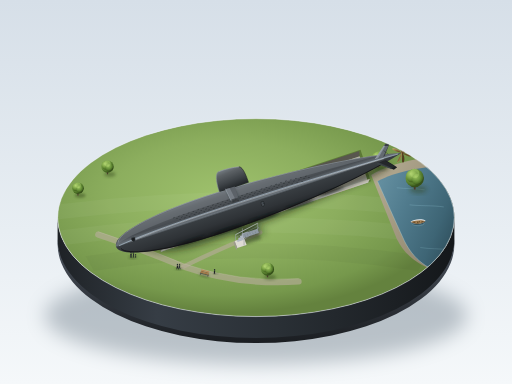
t = 0.00 s
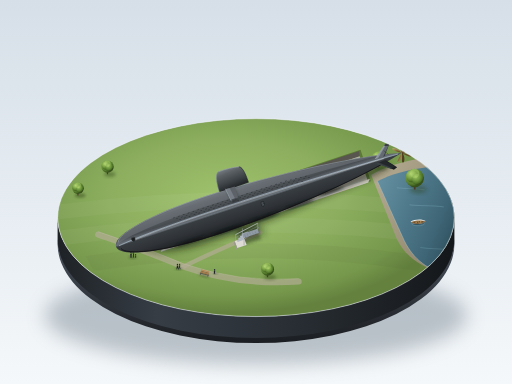
t = 0.75 s
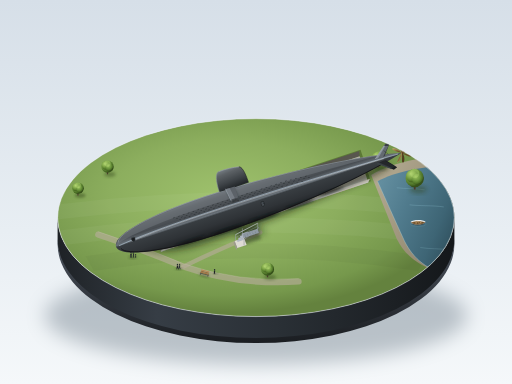
t = 1.88 s
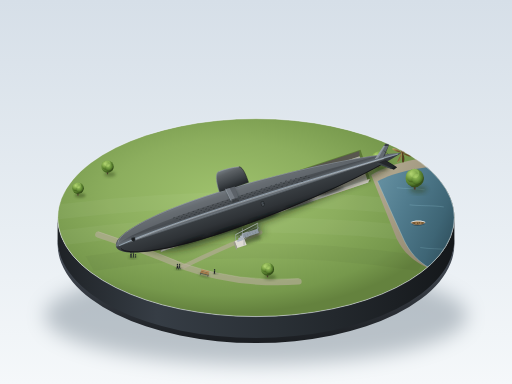
t = 3.00 s
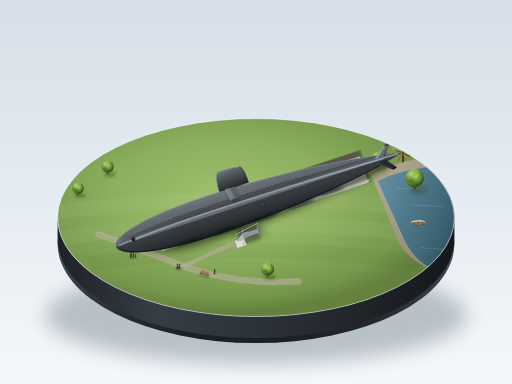
t = 3.75 s
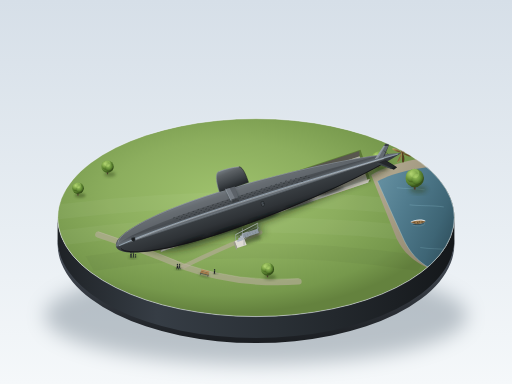
t = 5.00 s

The animated SVG that drew these frames (rendered in a browser with its animation timeline set to each time). Animation: 4 SMIL elements (animate=2,animateTransform=2); one cycle of 6.00 s, repeats indefinitely.

<svg xmlns="http://www.w3.org/2000/svg" viewBox="0 0 1200 900" width="100%" height="100%">
  <defs>
    <!-- Background studio gradient -->
    <linearGradient id="bgGrad" x1="0" y1="0" x2="0" y2="1">
      <stop offset="0%" stop-color="#d6dfe8"/>
      <stop offset="60%" stop-color="#e8eef3"/>
      <stop offset="100%" stop-color="#f5f8fa"/>
    </linearGradient>

    <!-- Pedestal shadow filter -->
    <filter id="pedestalShadow" x="-20%" y="-20%" width="140%" height="140%">
      <feGaussianBlur stdDeviation="22" result="blur"/>
      <feColorMatrix type="matrix" values="0 0 0 0 0.08  0 0 0 0 0.12  0 0 0 0 0.16  0 0 0 0.35 0"/>
    </filter>

    <!-- Submarine soft cast shadow filter -->
    <filter id="hullShadowFilter" x="-30%" y="-30%" width="160%" height="160%">
      <feGaussianBlur stdDeviation="9" result="blur"/>
    </filter>

    <!-- Miniature ambient occlusion filter -->
    <filter id="aoBlur" x="-20%" y="-20%" width="140%" height="140%">
      <feGaussianBlur stdDeviation="3.5"/>
    </filter>

    <!-- Pedestal side gradient -->
    <linearGradient id="pedestalSide" x1="0" y1="0" x2="1" y2="0">
      <stop offset="0%" stop-color="#1e2226"/>
      <stop offset="25%" stop-color="#363d45"/>
      <stop offset="55%" stop-color="#2a3036"/>
      <stop offset="85%" stop-color="#1c2024"/>
      <stop offset="100%" stop-color="#14171a"/>
    </linearGradient>

    <!-- Pedestal base bevel -->
    <linearGradient id="pedestalBevel" x1="0" y1="0" x2="0" y2="1">
      <stop offset="0%" stop-color="#4e5661"/>
      <stop offset="100%" stop-color="#1a1d21"/>
    </linearGradient>

    <!-- Lawn surface gradient -->
    <radialGradient id="lawnGrad" cx="42%" cy="40%" r="58%">
      <stop offset="0%" stop-color="#9fc26d"/>
      <stop offset="50%" stop-color="#8cae5e"/>
      <stop offset="85%" stop-color="#76984c"/>
      <stop offset="100%" stop-color="#64823e"/>
    </radialGradient>

    <!-- River water gradient -->
    <linearGradient id="riverGrad" x1="0" y1="0" x2="1" y2="0.6">
      <stop offset="0%" stop-color="#6893a4"/>
      <stop offset="40%" stop-color="#517c8e"/>
      <stop offset="80%" stop-color="#3e6575"/>
      <stop offset="100%" stop-color="#315260"/>
    </linearGradient>

    <!-- Riverbank sand/stone gradient -->
    <linearGradient id="bankGrad" x1="0" y1="0" x2="1" y2="0.8">
      <stop offset="0%" stop-color="#b8af96"/>
      <stop offset="100%" stop-color="#887e67"/>
    </linearGradient>

    <!-- Display trench depth gradient -->
    <linearGradient id="trenchFloor" x1="0" y1="0" x2="0.3" y2="1">
      <stop offset="0%" stop-color="#aba89e"/>
      <stop offset="50%" stop-color="#b8b5ab"/>
      <stop offset="100%" stop-color="#a4a197"/>
    </linearGradient>

    <!-- Concrete cradle gradient -->
    <linearGradient id="cradleLit" x1="0" y1="0" x2="0" y2="1">
      <stop offset="0%" stop-color="#dedbd2"/>
      <stop offset="35%" stop-color="#c4c1b8"/>
      <stop offset="100%" stop-color="#9a978e"/>
    </linearGradient>
    <linearGradient id="cradleShadow" x1="0" y1="0" x2="1" y2="0">
      <stop offset="0%" stop-color="#88857c"/>
      <stop offset="100%" stop-color="#6e6b63"/>
    </linearGradient>

    <!-- Submarine hull main gradient across cross-section -->
    <linearGradient id="hullBodyGrad" x1="0" y1="0" x2="0" y2="1">
      <stop offset="0%" stop-color="#737a81"/>
      <stop offset="12%" stop-color="#5c6165"/>
      <stop offset="36%" stop-color="#474c51"/>
      <stop offset="48%" stop-color="#6a7279"/>
      <stop offset="52%" stop-color="#383d41"/>
      <stop offset="75%" stop-color="#2f3337"/>
      <stop offset="92%" stop-color="#222528"/>
      <stop offset="100%" stop-color="#16181a"/>
    </linearGradient>

    <!-- Sail lighting gradient -->
    <linearGradient id="sailGrad" x1="0" y1="0" x2="0.1" y2="1">
      <stop offset="0%" stop-color="#767e85"/>
      <stop offset="25%" stop-color="#5c6165"/>
      <stop offset="70%" stop-color="#3d4246"/>
      <stop offset="100%" stop-color="#25292c"/>
    </linearGradient>

    <!-- Bronze propeller gradient -->
    <linearGradient id="bronzeGrad" x1="0" y1="0" x2="1" y2="1">
      <stop offset="0%" stop-color="#bda06a"/>
      <stop offset="45%" stop-color="#8a6b3c"/>
      <stop offset="85%" stop-color="#5e4624"/>
      <stop offset="100%" stop-color="#3b2b14"/>
    </linearGradient>

    <!-- Tree foliage radial gradient -->
    <radialGradient id="treeCanopy1" cx="35%" cy="30%" r="65%">
      <stop offset="0%" stop-color="#a4ca64"/>
      <stop offset="55%" stop-color="#6e983e"/>
      <stop offset="90%" stop-color="#4a6e25"/>
      <stop offset="100%" stop-color="#37521b"/>
    </radialGradient>
    <radialGradient id="treeCanopy2" cx="35%" cy="30%" r="65%">
      <stop offset="0%" stop-color="#b3d472"/>
      <stop offset="50%" stop-color="#7ea647"/>
      <stop offset="85%" stop-color="#547a2a"/>
      <stop offset="100%" stop-color="#3f5e1e"/>
    </radialGradient>

    <!-- Pedestal surface clipping mask (ellipse) -->
    <clipPath id="pedestalClip">
      <ellipse cx="600" cy="510" rx="465" ry="232"/>
    </clipPath>

    <!-- Reusable Limber Hole Unit -->
    <g id="limberSlot">
      <rect x="-2" y="-0.6" width="4" height="1.2" rx="0.6" fill="#1b1e21"/>
      <line x1="-1.6" y1="-0.6" x2="1.6" y2="-0.6" stroke="#717a82" stroke-width="0.3"/>
    </g>

    <!-- Reusable tree definition -->
    <g id="miniTree">
      <!-- Shadow -->
      <ellipse cx="6" cy="14" rx="15" ry="7" fill="#2d4018" opacity="0.4" filter="url(#aoBlur)"/>
      <!-- Trunk -->
      <path d="M -2,0 L -1.5,14 L 1.5,14 L 2,0 Z" fill="#4a3b2b"/>
      <!-- Foliage mass -->
      <circle cx="0" cy="-6" r="16" fill="url(#treeCanopy1)"/>
      <circle cx="-4" cy="-9" r="11" fill="url(#treeCanopy2)" opacity="0.85"/>
      <circle cx="5" cy="-4" r="10" fill="url(#treeCanopy1)" opacity="0.9"/>
      <circle cx="0" cy="-14" r="8" fill="#b9dc78" opacity="0.35"/>
    </g>
  </defs>

  <!-- Clean quiet display room background -->
  <rect width="1200" height="900" fill="url(#bgGrad)"/>

  <!-- Pedestal underside floor shadow -->
  <ellipse cx="600" cy="740" rx="495" ry="115" fill="#000000" filter="url(#pedestalShadow)"/>

  <!-- ==================== PEDESTAL BASE ==================== -->
  <!-- Pedestal cylinder side wall -->
  <path d="M 135,510 A 465,232 0 0,0 1065,510 L 1065,565 A 465,232 0 0,1 135,565 Z" fill="url(#pedestalSide)"/>
  <!-- Pedestal bottom molding bevel -->
  <path d="M 135,560 A 465,232 0 0,0 1065,560 L 1065,572 A 465,232 0 0,1 135,572 Z" fill="url(#pedestalBevel)"/>

  <!-- Pedestal top surface with clipping -->
  <g clip-path="url(#pedestalClip)">
    <!-- Base lawn -->
    <ellipse cx="600" cy="510" rx="465" ry="232" fill="url(#lawnGrad)"/>

    <!-- Subtle mowing/lawn texture bands -->
    <path d="M 130,480 Q 600,420 1070,480 L 1070,515 Q 600,455 130,515 Z" fill="#ffffff" opacity="0.04"/>
    <path d="M 140,540 Q 600,480 1060,540 L 1055,575 Q 600,515 145,575 Z" fill="#ffffff" opacity="0.04"/>
    <path d="M 200,600 Q 600,540 1000,600 L 980,635 Q 600,575 220,635 Z" fill="#000000" opacity="0.03"/>

    <!-- Corner river inlet and shoreline at right edge -->
    <path d="M 870,410 C 890,460 910,510 930,560 C 950,600 985,630 1070,650 L 1070,370 C 1010,360 920,380 870,410 Z" fill="url(#bankGrad)"/>
    <path d="M 885,425 C 905,470 925,515 948,565 C 968,605 1000,635 1070,652 L 1070,390 C 1025,385 930,398 885,425 Z" fill="url(#riverGrad)"/>

    <!-- Water shore foam / shallow edge -->
    <path d="M 885,425 C 905,470 925,515 948,565 C 968,605 1000,635 1070,652" fill="none" stroke="#a4cad8" stroke-width="1.5" opacity="0.6"/>

    <!-- River water ripples -->
    <path d="M 930,440 C 950,443 975,441 995,445" fill="none" stroke="#92c2d4" stroke-width="1.2" opacity="0.5"/>
    <path d="M 960,480 C 980,483 1015,481 1040,485" fill="none" stroke="#92c2d4" stroke-width="1.2" opacity="0.5"/>
    <path d="M 985,580 C 1005,584 1030,582 1055,586" fill="none" stroke="#92c2d4" stroke-width="1.2" opacity="0.4"/>

    <!-- Animated Skiff / Rowboat on the river -->
    <g id="riverBoatGroup" transform="translate(980, 520)">
      <!-- Animated gentle drift and roll -->
      <animateTransform attributeName="transform" type="translate"
        values="980,520; 980,522.5; 980,520"
        dur="6s" repeatCount="indefinite" calcMode="spline" keySplines="0.45 0 0.55 1; 0.45 0 0.55 1"/>
      
      <!-- Water wake rings -->
      <ellipse cx="0" cy="4" rx="14" ry="5" fill="none" stroke="#a2cee0" stroke-width="0.8" opacity="0.5">
        <animate attributeName="rx" values="14; 20; 14" dur="6s" repeatCount="indefinite" calcMode="spline" keySplines="0.45 0 0.55 1; 0.45 0 0.55 1"/>
        <animate attributeName="opacity" values="0.6; 0.1; 0.6" dur="6s" repeatCount="indefinite" calcMode="spline" keySplines="0.45 0 0.55 1; 0.45 0 0.55 1"/>
      </ellipse>

      <!-- Boat rocking on its center axis -->
      <g>
        <animateTransform attributeName="transform" type="rotate"
          values="-2 0 0; 2.5 0 0; -2 0 0"
          dur="5s" repeatCount="indefinite" calcMode="spline" keySplines="0.45 0 0.55 1; 0.45 0 0.55 1"/>

        <!-- Boat hull shadow in water -->
        <path d="M -16,4 Q 0,10 17,2 Q 0,5 -16,4 Z" fill="#1b3642" opacity="0.6"/>
        <!-- Outer wooden hull -->
        <path d="M -18,-1 C -10,7 10,6 18,-2 C 10,-8 -10,-7 -18,-1 Z" fill="#e8edf2"/>
        <path d="M -17,0 C -9,7 9,6 17,-1 C 9,-5 -9,-4 -17,0 Z" fill="#9e7a4b"/>
        <!-- Inner floorboards & benches -->
        <path d="M -14,0 C -7,5 7,4 14,-1 C 7,-3 -7,-2 -14,0 Z" fill="#6e502c"/>
        <!-- Wooden seats (thwarts) -->
        <rect x="-6" y="-1.5" width="2.5" height="4.5" rx="0.5" fill="#c29d6c"/>
        <rect x="5" y="-2" width="2.5" height="4" rx="0.5" fill="#c29d6c"/>
        <!-- Light gunwale rim -->
        <path d="M -18,-1 C -10,7 10,6 18,-2" fill="none" stroke="#2c3e50" stroke-width="0.8"/>
        <!-- Oars resting across gunwale -->
        <line x1="-4" y1="-5" x2="3" y2="4" stroke="#d5af7a" stroke-width="0.7"/>
        <line x1="-2" y1="-5" x2="5" y2="4" stroke="#d5af7a" stroke-width="0.7"/>
      </g>
    </g>

    <!-- Park pedestrian paths (fine sandy compacted gravel) -->
    <path d="M 230,550 Q 320,580 430,625 Q 560,670 700,660" fill="none" stroke="#b5ad98" stroke-width="14" stroke-linecap="round" opacity="0.65"/>
    <path d="M 430,625 Q 520,580 610,545" fill="none" stroke="#b5ad98" stroke-width="10" stroke-linecap="round" opacity="0.65"/>
    <!-- Path edge highlight -->
    <path d="M 230,543 Q 320,573 430,618 Q 560,663 700,653" fill="none" stroke="#cdc6b3" stroke-width="1" opacity="0.6"/>

    <!-- ==================== DISPLAY TRENCH (展示坑) ==================== -->
    <!-- The trench is sunken, oriented along the submarine's hull axis (-18.2 deg) -->
    <!-- Trench outer bevel & shadow in grass -->
    <polygon points="352,514 845,351 869,425 376,588" fill="#4d6928" opacity="0.7"/>
    <!-- Trench retaining walls (concrete) -->
    <!-- Far wall in shadow -->
    <polygon points="355,516 842,354 843,366 357,528" fill="#58564e"/>
    <polygon points="355,516 357,528 376,584 374,572" fill="#757268"/>
    <!-- Trench floor -->
    <polygon points="357,528 843,366 863,428 377,590" fill="url(#trenchFloor)"/>
    <!-- Near wall facing light -->
    <polygon points="377,590 863,428 867,419 381,581" fill="#dedbd4"/>
    <!-- Trench floor expansion joints & drainage slots -->
    <line x1="454" y1="496" x2="472" y2="552" stroke="#8c897f" stroke-width="1" opacity="0.6"/>
    <line x1="551" y1="464" x2="569" y2="520" stroke="#8c897f" stroke-width="1" opacity="0.6"/>
    <line x1="648" y1="432" x2="666" y2="488" stroke="#8c897f" stroke-width="1" opacity="0.6"/>
    <line x1="745" y1="400" x2="763" y2="456" stroke="#8c897f" stroke-width="1" opacity="0.6"/>

    <!-- ==================== CONCRETE CRADLES (混凝土托架) ==================== -->
    <!-- Cradle 1 (Forward, under bow taper) -->
    <g transform="translate(425, 524) rotate(-18.2)">
      <!-- Ground contact AO -->
      <rect x="-9" y="-28" width="18" height="56" fill="#2d302a" opacity="0.5" filter="url(#aoBlur)"/>
      <!-- Concrete pier body -->
      <polygon points="-7,-25 7,-25 6,25 -6,25" fill="url(#cradleLit)"/>
      <polygon points="6,-25 8,-24 7,26 6,25" fill="url(#cradleShadow)"/>
      <!-- Concave curved cradle saddle for circular hull (height <= 0.25 D = 23px) -->
      <path d="M -7,-25 L -7,-12 C -4,-18 4,-18 7,-12 L 7,-25 Z" fill="#7d7b74"/>
      <path d="M -6,-12 C -3,-17 3,-17 6,-12" fill="none" stroke="#2a2c2e" stroke-width="2.5"/>
    </g>

    <!-- Cradle 2 (Forward-Mid, under widest hull section) -->
    <g transform="translate(515, 494) rotate(-18.2)">
      <rect x="-10" y="-32" width="20" height="64" fill="#2d302a" opacity="0.55" filter="url(#aoBlur)"/>
      <polygon points="-8,-30 8,-30 7,30 -7,30" fill="url(#cradleLit)"/>
      <polygon points="7,-30 10,-28 8,32 7,30" fill="url(#cradleShadow)"/>
      <path d="M -8,-30 L -8,-15 C -4,-23 4,-23 8,-15 L 8,-30 Z" fill="#7d7b74"/>
      <path d="M -8,-15 C -4,-23 4,-23 8,-15" fill="none" stroke="#252729" stroke-width="3"/>
    </g>

    <!-- Cradle 3 (Midships, under sail area) -->
    <g transform="translate(605, 464) rotate(-18.2)">
      <rect x="-10" y="-31" width="20" height="62" fill="#2d302a" opacity="0.55" filter="url(#aoBlur)"/>
      <polygon points="-8,-29 8,-29 7,29 -7,29" fill="url(#cradleLit)"/>
      <polygon points="7,-29 10,-27 8,31 7,29" fill="url(#cradleShadow)"/>
      <path d="M -8,-29 L -8,-14 C -4,-22 4,-22 8,-14 L 8,-29 Z" fill="#7d7b74"/>
      <path d="M -8,-14 C -4,-22 4,-22 8,-14" fill="none" stroke="#252729" stroke-width="3"/>
    </g>

    <!-- Cradle 4 (Mid-Aft hull) -->
    <g transform="translate(695, 434) rotate(-18.2)">
      <rect x="-9" y="-27" width="18" height="54" fill="#2d302a" opacity="0.5" filter="url(#aoBlur)"/>
      <polygon points="-7,-25 7,-25 6,25 -6,25" fill="url(#cradleLit)"/>
      <polygon points="7,-25 9,-24 7,26 6,25" fill="url(#cradleShadow)"/>
      <path d="M -7,-25 L -7,-12 C -3,-18 3,-18 7,-12 L 7,-25 Z" fill="#7d7b74"/>
      <path d="M -7,-12 C -3,-18 3,-18 7,-12" fill="none" stroke="#2a2c2e" stroke-width="2.5"/>
    </g>

    <!-- Cradle 5 (Aft taper before tail fins) -->
    <g transform="translate(775, 408) rotate(-18.2)">
      <rect x="-8" y="-22" width="16" height="44" fill="#2d302a" opacity="0.45" filter="url(#aoBlur)"/>
      <polygon points="-6,-20 6,-20 5,20 -5,20" fill="url(#cradleLit)"/>
      <polygon points="5,-20 7,-19 6,21 5,20" fill="url(#cradleShadow)"/>
      <path d="M -6,-20 L -6,-10 C -2,-14 2,-14 6,-10 L 6,-20 Z" fill="#7d7b74"/>
      <path d="M -6,-10 C -2,-14 2,-14 6,-10" fill="none" stroke="#2a2c2e" stroke-width="2"/>
    </g>

    <!-- Submarine Soft Cast Shadow on Ground & Trench -->
    <!-- Light source from upper-left 45 deg, casts elongated silhouette to lower-right -->
    <g filter="url(#hullShadowFilter)" opacity="0.6">
      <path d="M 330,555 C 320,575 350,605 450,580 C 580,545 740,470 860,420 C 890,405 910,395 915,385 C 910,378 880,388 830,408 C 700,455 520,530 400,565 C 350,580 335,565 330,555 Z" fill="#141f10"/>
      <!-- Sail shadow projection -->
      <polygon points="530,535 590,520 625,545 565,562" fill="#141f10" opacity="0.8"/>
    </g>

    <!-- Metal Access Bridge and Stairs to Submarine Hull -->
    <!-- Metal stairs from lawn into trench border -->
    <g id="accessStairsAndBridge">
      <!-- Shadow of bridge on lawn and trench wall -->
      <polygon points="555,540 600,525 612,560 567,575" fill="#2a3320" opacity="0.45" filter="url(#aoBlur)"/>

      <!-- Concrete foundation landing on lawn -->
      <polygon points="550,565 572,558 578,574 556,581" fill="#dedbd4"/>
      <polygon points="550,565 556,581 554,586 548,570" fill="#9c9990"/>

      <!-- Stair treads (light gray industrial steel) -->
      <polygon points="555,563 570,558 572,562 557,567" fill="#b0b8c2"/>
      <polygon points="558,558 573,553 575,557 560,562" fill="#b0b8c2"/>
      <polygon points="562,553 577,548 579,552 564,557" fill="#b0b8c2"/>
      <polygon points="566,548 581,543 583,547 568,552" fill="#b0b8c2"/>

      <!-- Gangway bridge spanning over trench to submarine side door -->
      <polygon points="568,548 604,536 607,546 571,558" fill="#8f99a3"/>
      <!-- Grating anti-slip pattern lines -->
      <line x1="573" y1="549" x2="576" y2="556" stroke="#68737d" stroke-width="0.8"/>
      <line x1="579" y1="547" x2="582" y2="554" stroke="#68737d" stroke-width="0.8"/>
      <line x1="585" y1="545" x2="588" y2="552" stroke="#68737d" stroke-width="0.8"/>
      <line x1="591" y1="543" x2="594" y2="550" stroke="#68737d" stroke-width="0.8"/>
      <line x1="597" y1="541" x2="600" y2="548" stroke="#68737d" stroke-width="0.8"/>

      <!-- Safety Handrails (light gray metal) -->
      <!-- Outer rail -->
      <line x1="552" y1="563" x2="552" y2="550" stroke="#9aa3ad" stroke-width="1.2"/>
      <line x1="568" y1="548" x2="568" y2="535" stroke="#9aa3ad" stroke-width="1.2"/>
      <line x1="604" y1="536" x2="604" y2="523" stroke="#9aa3ad" stroke-width="1.2"/>
      <line x1="552" y1="550" x2="604" y2="523" stroke="#cfd6de" stroke-width="1.5"/>
      <line x1="552" y1="557" x2="604" y2="530" stroke="#9aa3ad" stroke-width="0.8"/>
      <!-- Inner rail -->
      <line x1="572" y1="575" x2="572" y2="562" stroke="#717a85" stroke-width="1"/>
      <line x1="607" y1="546" x2="607" y2="533" stroke="#717a85" stroke-width="1"/>
      <line x1="572" y1="562" x2="607" y2="533" stroke="#9aa3ad" stroke-width="1.2"/>
    </g>

    <!-- Park Bench near the lawn path -->
    <g id="parkBench" transform="translate(470, 638) rotate(14)">
      <!-- Bench drop shadow -->
      <rect x="-1" y="2" width="22" height="7" rx="2" fill="#2d3d1a" opacity="0.4" filter="url(#aoBlur)"/>
      <!-- Cast iron legs -->
      <path d="M 1,0 L 1,6 M 19,0 L 19,6 M 1,2 L 19,2" stroke="#2b2d30" stroke-width="1.2"/>
      <!-- Wooden seat slats -->
      <rect x="0" y="-1" width="20" height="2.2" rx="0.5" fill="#a47242"/>
      <rect x="0" y="-3.6" width="20" height="2" rx="0.5" fill="#936335"/>
      <!-- Bench backrest -->
      <rect x="0" y="-6.5" width="20" height="2" rx="0.5" fill="#b68350"/>
      <!-- Highlights on wood slats -->
      <line x1="1" y1="-6.5" x2="19" y2="-6.5" stroke="#d49e66" stroke-width="0.5"/>
    </g>

    <!-- Stylized Human Figures (Miniature Silhouettes) -->
    <!-- Group 1: Standing under the massive bow, looking up in awe -->
    <g id="figureGroupBow" transform="translate(305, 592)">
      <!-- Shadows trailing southeast -->
      <ellipse cx="6" cy="11" rx="9" ry="3" fill="#233314" opacity="0.45" filter="url(#aoBlur)"/>
      <!-- Person 1 (Adult pointing up toward bow) -->
      <circle cx="2" cy="0" r="1.8" fill="#202326"/>
      <path d="M 0,2.5 L 4,2.5 L 3.5,8 L 4.5,12 L 3,12 L 2,8 L 1,12 L -0.5,12 L 0.5,7.5 Z" fill="#24282c"/>
      <!-- Raised arm pointing up -->
      <line x1="3" y1="3.5" x2="7" y2="-1" stroke="#24282c" stroke-width="1.1" stroke-linecap="round"/>
      <line x1="2" y1="-0.2" x2="3.5" y2="0.8" stroke="#8b959e" stroke-width="0.5"/> <!-- Rim highlight -->

      <!-- Person 2 (Adult looking up, hands clasped) -->
      <circle cx="8" cy="1" r="1.7" fill="#1f2225"/>
      <path d="M 6.5,3.2 L 9.5,3.2 L 9,8 L 9.5,12 L 8.3,12 L 8,8 L 7.4,12 L 6.2,12 L 7,7 Z" fill="#282d32"/>
      <circle cx="8" cy="0.6" r="0.8" fill="#808a94" opacity="0.5"/>

      <!-- Person 3 (Child standing next to adult) -->
      <circle cx="13" cy="4.5" r="1.3" fill="#1e2124"/>
      <path d="M 12,6.2 L 14,6.2 L 14,12 L 12,12 Z" fill="#25292e"/>
    </g>

    <!-- Group 2: Two visitors strolling along the curved lawn walkway -->
    <g id="figureGroupPath" transform="translate(415, 620)">
      <ellipse cx="4" cy="10" rx="8" ry="3" fill="#233314" opacity="0.4" filter="url(#aoBlur)"/>
      <!-- Person walking -->
      <circle cx="1" cy="0" r="1.7" fill="#25292e"/>
      <path d="M -0.5,2.2 L 2.5,2.2 L 3,7 L 4.5,11.5 L 3.2,11.8 L 1.5,7.5 L -0.2,11.5 L -1.4,11 Z" fill="#222529"/>
      <!-- Companion walking -->
      <circle cx="6" cy="-0.5" r="1.6" fill="#1f2225"/>
      <path d="M 4.5,1.8 L 7.5,1.8 L 7,6.5 L 8.5,11 L 7.3,11.3 L 6,7 L 4.8,11 L 3.6,10.7 Z" fill="#2c3136"/>
    </g>

    <!-- Group 3: Solitary person resting near the park bench -->
    <g id="figureNearBench" transform="translate(502, 632)">
      <ellipse cx="4" cy="9" rx="5" ry="2.5" fill="#233314" opacity="0.35" filter="url(#aoBlur)"/>
      <circle cx="1" cy="0" r="1.7" fill="#24282c"/>
      <path d="M -0.5,2.2 L 2.5,2.2 L 2,7 L 2.5,11 L 1.2,11 L 0.8,7 L 0.2,11 L -1,11 Z" fill="#1f2326"/>
    </g>

    <!-- Miniature Round Canopy Trees around the pedestal edge -->
    <!-- Distinct sizes, scattered naturally as specified -->
    <!-- Tree 1 (Small tree near bow/walkway) -->
    <use href="#miniTree" x="215" y="525" transform="scale(0.85)"/>
    <!-- Tree 2 (Medium tree on southwest lawn edge) -->
    <use href="#miniTree" x="350" y="650" transform="scale(1.15)"/>
    <!-- Tree 3 (Small tree at southern rim) -->
    <use href="#miniTree" x="660" y="670" transform="scale(0.95)"/>
    <!-- Tree 4 (Large majestic round tree at north/rear rim) -->
    <use href="#miniTree" x="720" y="315" transform="scale(1.35)"/>
    <!-- Tree 5 (Medium tree near the river bank) -->
    <use href="#miniTree" x="845" y="360" transform="scale(1.05)"/>
    <!-- Tree 6 (Distant small tree behind bow) -->
    <use href="#miniTree" x="280" y="440" transform="scale(0.9)"/>


    <!-- ============================================================== -->
    <!-- ============= MAIN SUBJECT: USS ALBACORE (AGSS-569) ========== -->
    <!-- ============================================================== -->
    <!-- Length L = 705px, Max Diameter D = 94px. Ratio L/D = 7.5.     -->
    <!-- Max thickness located at 1/3 L from blunt bow.                -->
    <!-- Group centered, rotated along natural oblique angle (-18.2°)  -->
    <g transform="translate(595, 472) rotate(-18.2)">

      <!-- ========== 1. STARBOARD (FAR) SAIL PLANE ========== -->
      <!-- Extends horizontally into background, slightly foreshortened -->
      <polygon points="-46,-46 -42,-88 -26,-86 -24,-46" fill="#32363a"/>
      <polygon points="-42,-88 -26,-86 -25,-84 -41,-86" fill="#585e64"/> <!-- Wingtip -->

      <!-- ========== 2. HULL TEARDROP REVOLUTION BODY ========== -->
      <!-- Smooth teardrop body of revolution, blunt hemispherical bow,   -->
      <!-- max diameter D=94 at 1/3 L (u=-105), tapering to sharp tail.   -->
      <path d="
        M -340,0
        C -340,-26 -250,-47 -105,-47
        C 50,-47 215,-30 310,-12
        C 338,-7 358,-2 365,0
        C 358,2 338,7 310,12
        C 215,30 50,47 -105,47
        C -250,47 -340,26 -340,0
        Z"
        fill="url(#hullBodyGrad)"/>

      <!-- Ambient occlusion underneath belly contact points -->
      <ellipse cx="-170" cy="42" rx="35" ry="4.5" fill="#111314" opacity="0.6" filter="url(#aoBlur)"/>
      <ellipse cx="-80" cy="44" rx="40" ry="4.5" fill="#111314" opacity="0.7" filter="url(#aoBlur)"/>
      <ellipse cx="10" cy="43" rx="38" ry="4.5" fill="#111314" opacity="0.7" filter="url(#aoBlur)"/>
      <ellipse cx="100" cy="40" rx="35" ry="4.5" fill="#111314" opacity="0.65" filter="url(#aoBlur)"/>
      <ellipse cx="180" cy="34" rx="30" ry="4" fill="#111314" opacity="0.6" filter="url(#aoBlur)"/>

      <!-- Upper Sunlit Zone Soft Brightening (Mid-gray #5c6165 highlight) -->
      <path d="
        M -336,-3
        C -336,-24 -248,-44 -105,-44
        C 48,-44 210,-28 305,-11
        C 210,-16 48,-24 -105,-24
        C -240,-24 -325,-12 -336,-3
        Z"
        fill="#757c83" opacity="0.45"/>

      <!-- Top Ridge Bright Narrow Highlight Rim -->
      <path d="
        M -332,-8
        C -330,-25 -245,-46.5 -105,-46.5
        C 48,-46.5 212,-29.5 310,-11.5"
        fill="none" stroke="#9aa3ac" stroke-width="1.4" opacity="0.85"/>

      <!-- Longitudinal Cold Specular Highlight Line along widest flank -->
      <path d="
        M -332,0
        C -250,-10 -105,-10 60,-8
        C 180,-6 280,-3 355,0"
        fill="none" stroke="#b2c4d4" stroke-width="1.8" stroke-linecap="round" opacity="0.75"/>
      <path d="
        M -300,-1
        C -220,-8 -105,-8 40,-6
        C 150,-5 250,-2 320,0"
        fill="none" stroke="#ffffff" stroke-width="0.8" stroke-linecap="round" opacity="0.8"/>

      <!-- Bottom Keel Deep Near-Black Shadow Edge -->
      <path d="
        M -330,8
        C -325,25 -245,46.5 -105,46.5
        C 48,46.5 212,29.5 310,11.5"
        fill="none" stroke="#121315" stroke-width="2" opacity="0.95"/>

      <!-- Circular Sonar Window on Bow Flank (声呐窗) -->
      <!-- Port side circular passive sonar window flush with curved hull -->
      <ellipse cx="-296" cy="-4" rx="4.8" ry="5.6" fill="#1c1f21"/>
      <ellipse cx="-296" cy="-4" rx="4" ry="4.8" fill="#2d3337"/>
      <ellipse cx="-296" cy="-4" rx="3.2" ry="3.8" fill="#1a1c1e"/>
      <!-- Window acoustic lens highlight rim -->
      <path d="M -299,-7 C -297,-9 -294,-9 -293,-7" fill="none" stroke="#68737d" stroke-width="0.8"/>

      <!-- Rows of Limber Holes (排水孔) on Sunlit Upper Hull Flank -->
      <!-- Formed by neat, regular multiple rows; visible on lit side only -->
      <!-- Row 1 (upper) -->
      <g opacity="0.85">
        <use href="#limberSlot" x="-190" y="-22"/><use href="#limberSlot" x="-178" y="-22"/>
        <use href="#limberSlot" x="-166" y="-22"/><use href="#limberSlot" x="-154" y="-22"/>
        <use href="#limberSlot" x="-142" y="-22"/><use href="#limberSlot" x="-130" y="-22"/>
        <use href="#limberSlot" x="-118" y="-22"/><use href="#limberSlot" x="-106" y="-22"/>
        <use href="#limberSlot" x="-94" y="-22"/><use href="#limberSlot" x="-82" y="-22"/>
        <use href="#limberSlot" x="-70" y="-22"/><use href="#limberSlot" x="-58" y="-22"/>
        <use href="#limberSlot" x="-46" y="-22"/><use href="#limberSlot" x="-34" y="-22"/>
        <use href="#limberSlot" x="-22" y="-22"/><use href="#limberSlot" x="-10" y="-22"/>
        <use href="#limberSlot" x="2" y="-22"/><use href="#limberSlot" x="14" y="-22"/>
        <use href="#limberSlot" x="26" y="-22"/><use href="#limberSlot" x="38" y="-22"/>
        <use href="#limberSlot" x="50" y="-22"/><use href="#limberSlot" x="62" y="-22"/>
        <use href="#limberSlot" x="74" y="-22"/><use href="#limberSlot" x="86" y="-22"/>
        <use href="#limberSlot" x="98" y="-21"/><use href="#limberSlot" x="110" y="-20"/>
        <use href="#limberSlot" x="122" y="-19"/><use href="#limberSlot" x="134" y="-18"/>
      </g>
      <!-- Row 2 (middle) -->
      <g opacity="0.85">
        <use href="#limberSlot" x="-184" y="-18"/><use href="#limberSlot" x="-172" y="-18"/>
        <use href="#limberSlot" x="-160" y="-18"/><use href="#limberSlot" x="-148" y="-18"/>
        <use href="#limberSlot" x="-136" y="-18"/><use href="#limberSlot" x="-124" y="-18"/>
        <use href="#limberSlot" x="-112" y="-18"/><use href="#limberSlot" x="-100" y="-18"/>
        <use href="#limberSlot" x="-88" y="-18"/><use href="#limberSlot" x="-76" y="-18"/>
        <use href="#limberSlot" x="-64" y="-18"/><use href="#limberSlot" x="-52" y="-18"/>
        <use href="#limberSlot" x="-40" y="-18"/><use href="#limberSlot" x="-28" y="-18"/>
        <use href="#limberSlot" x="-16" y="-18"/><use href="#limberSlot" x="-4" y="-18"/>
        <use href="#limberSlot" x="8" y="-18"/><use href="#limberSlot" x="20" y="-18"/>
        <use href="#limberSlot" x="32" y="-18"/><use href="#limberSlot" x="44" y="-18"/>
        <use href="#limberSlot" x="56" y="-18"/><use href="#limberSlot" x="68" y="-18"/>
        <use href="#limberSlot" x="80" y="-18"/><use href="#limberSlot" x="92" y="-17"/>
        <use href="#limberSlot" x="104" y="-16"/><use href="#limberSlot" x="116" y="-15"/>
        <use href="#limberSlot" x="128" y="-14"/><use href="#limberSlot" x="140" y="-13"/>
      </g>
      <!-- Row 3 (lower) -->
      <g opacity="0.85">
        <use href="#limberSlot" x="-178" y="-14"/><use href="#limberSlot" x="-166" y="-14"/>
        <use href="#limberSlot" x="-154" y="-14"/><use href="#limberSlot" x="-142" y="-14"/>
        <use href="#limberSlot" x="-130" y="-14"/><use href="#limberSlot" x="-118" y="-14"/>
        <use href="#limberSlot" x="-106" y="-14"/><use href="#limberSlot" x="-94" y="-14"/>
        <use href="#limberSlot" x="-82" y="-14"/><use href="#limberSlot" x="-70" y="-14"/>
        <use href="#limberSlot" x="-58" y="-14"/><use href="#limberSlot" x="-46" y="-14"/>
        <use href="#limberSlot" x="-34" y="-14"/><use href="#limberSlot" x="-22" y="-14"/>
        <use href="#limberSlot" x="-10" y="-14"/><use href="#limberSlot" x="2" y="-14"/>
        <use href="#limberSlot" x="14" y="-14"/><use href="#limberSlot" x="26" y="-14"/>
        <use href="#limberSlot" x="38" y="-14"/><use href="#limberSlot" x="50" y="-14"/>
        <use href="#limberSlot" x="62" y="-14"/><use href="#limberSlot" x="74" y="-13"/>
        <use href="#limberSlot" x="86" y="-12"/><use href="#limberSlot" x="98" y="-11"/>
        <use href="#limberSlot" x="110" y="-10"/><use href="#limberSlot" x="122" y="-9"/>
      </g>

      <!-- Side Entry Marine Hatch (where access bridge connects) -->
      <g transform="translate(18, 12)">
        <ellipse cx="0" cy="0" rx="4.5" ry="6.5" fill="#1b1e20"/>
        <ellipse cx="0" cy="0" rx="3.5" ry="5.5" fill="#3d4348"/>
        <line x1="-2" y1="-2" x2="2" y2="-2" stroke="#636c75" stroke-width="0.7"/>
        <line x1="-2" y1="2" x2="2" y2="2" stroke="#636c75" stroke-width="0.7"/>
        <circle cx="2" cy="0" r="0.8" fill="#1a1c1e"/>
      </g>

      <!-- ========== 3. CONNING TOWER / SAIL (指挥塔围壳) ========== -->
      <!-- Mid-forward location (u = -70 to 0). Length = 70px (1/10 L).    -->
      <!-- Height = 47px (0.5 D). Streamlined: rounded front, sharp back.  -->
      <!-- Sail base ambient occlusion shadow fillet -->
      <path d="M -72,-45 C -50,-44 -20,-44 4,-45 C -15,-43 -50,-43 -72,-45 Z" fill="#141618" opacity="0.8" filter="url(#aoBlur)"/>

      <!-- Sail Body -->
      <path d="
        M -70,-46
        C -70,-70 -66,-92 -56,-92
        C -40,-93 -20,-91 -8,-88
        C -2,-86 2,-75 2,-46
        C -20,-45.5 -48,-45.5 -70,-46
        Z"
        fill="url(#sailGrad)"/>

      <!-- Sail Top Ridge Highlight Edge -->
      <path d="M -56,-92 C -40,-93 -20,-91 -8,-88" fill="none" stroke="#9ba4ad" stroke-width="1.3"/>
      <!-- Sail Leading Edge Round Highlight -->
      <path d="M -70,-46 C -70,-70 -66,-92 -56,-92" fill="none" stroke="#879099" stroke-width="1.2"/>
      <!-- Sail Trailing Edge Sharp Shadow Line -->
      <path d="M -8,-88 C -2,-86 2,-75 2,-46" fill="none" stroke="#1c1f21" stroke-width="1.2"/>

      <!-- ========== 4. PORT (NEAR) SAIL PLANE (水平围壳舵) ========== -->
      <!-- Extends horizontally outward toward the viewer on port side.     -->
      <!-- Sail planes total span = 1.2 D = 113px. Airfoil section.       -->
      <g>
        <!-- Shadow cast by plane onto curved hull flank -->
        <polygon points="-52,-42 -48,-14 -32,-15 -34,-43" fill="#1c2022" opacity="0.6" filter="url(#aoBlur)"/>
        <!-- Sail plane wing surface -->
        <polygon points="-54,-48 -50,-18 -32,-20 -32,-47" fill="#5c6268"/>
        <!-- Top surface highlight -->
        <polygon points="-53,-48 -49,-19 -40,-20 -44,-47" fill="#757c83"/>
        <!-- Leading edge highlight line -->
        <line x1="-54" y1="-48" x2="-50" y2="-18" stroke="#a4adb8" stroke-width="1.4" stroke-linecap="round"/>
        <!-- Wingtip end cap -->
        <ellipse cx="-41" cy="-19" rx="9" ry="1.5" fill="#43484c"/>
      </g>

      <!-- ========== 5. AFT X-STERN CONTROL SURFACES (X形尾舵) ========== -->
      <!-- Four control fins in an X-configuration (NOT cruciform +).      -->
      <!-- Positioned just ahead of single propeller. Span slightly > D_tail.-->
      <!-- Fin 1: Starboard-Upper (pointing up-away at 45°) -->
      <polygon points="305,-7 335,-32 344,-29 324,-5" fill="#383d42"/>
      <line x1="305" y1="-7" x2="335" y2="-32" stroke="#61676e" stroke-width="1"/>

      <!-- Fin 2: Starboard-Lower (pointing down-away at 45°) -->
      <polygon points="305,7 335,32 344,29 324,5" fill="#1a1c1e"/>

      <!-- Fin 3: Port-Upper (pointing up-forward towards viewer at 45°) -->
      <polygon points="302,-6 330,-28 340,-25 320,-4" fill="#636a71"/>
      <polygon points="302,-6 330,-28 333,-27 308,-5" fill="#8a939c"/> <!-- Leading edge bevel -->
      <line x1="302" y1="-6" x2="330" y2="-28" stroke="#b0bac4" stroke-width="1.2" stroke-linecap="round"/>
      <!-- Rudder control tab line -->
      <line x1="326" y1="-18" x2="334" y2="-7" stroke="#25282b" stroke-width="0.8"/>

      <!-- Fin 4: Port-Lower (pointing down-forward towards viewer at 45°) -->
      <polygon points="302,6 330,28 340,25 320,4" fill="#24272a"/>
      <polygon points="302,6 330,28 332,27 307,5" fill="#363b40"/>
      <line x1="302" y1="6" x2="330" y2="28" stroke="#484f55" stroke-width="1"/>

      <!-- ========== 6. SINGLE PROPELLER (一具暗铜色螺旋桨) ========== -->
      <!-- Single screw mounted on the tapered stern hub.                -->
      <g id="propellerAssembly">
        <!-- Hub cone fairing (暗铜色 #8a6b3c) -->
        <path d="M 364,-3 L 376,-1 L 376,1 L 364,3 Z" fill="#5a4322"/>
        <ellipse cx="364" cy="0" rx="1.5" ry="3" fill="#8a6b3c"/>
        <circle cx="376" cy="0" r="1.2" fill="#3d2d14"/>

        <!-- Multi-bladed experimental scimitar propeller blades -->
        <!-- Blade 1 (pointing up) -->
        <path d="M 366,-1 C 364,-12 358,-22 364,-24 C 368,-23 371,-14 368,-1 Z" fill="url(#bronzeGrad)"/>
        <path d="M 364,-24 C 367,-23 369,-15 367,-2" fill="none" stroke="#cbb07a" stroke-width="0.7"/>

        <!-- Blade 2 (pointing upper-right) -->
        <path d="M 367,-1 C 374,-8 382,-13 386,-10 C 386,-6 377,-1 368,1 Z" fill="url(#bronzeGrad)"/>

        <!-- Blade 3 (pointing lower-right) -->
        <path d="M 367,1 C 375,6 383,11 384,15 C 380,16 374,10 366,2 Z" fill="#695029"/>

        <!-- Blade 4 (pointing down) -->
        <path d="M 365,1 C 363,12 356,21 361,23 C 365,22 369,13 367,1 Z" fill="#523d1e"/>

        <!-- Blade 5 (pointing lower-left towards viewer) -->
        <path d="M 364,1 C 356,8 348,15 348,18 C 352,19 361,12 365,1 Z" fill="url(#bronzeGrad)"/>
        <path d="M 348,18 C 352,18 360,11 364,1" fill="none" stroke="#d6bd88" stroke-width="0.7"/>

        <!-- Blade 6 (pointing upper-left) -->
        <path d="M 364,-1 C 354,-6 346,-12 347,-16 C 351,-17 359,-10 365,-1 Z" fill="url(#bronzeGrad)"/>
        <path d="M 347,-16 C 351,-16 359,-10 365,-1" fill="none" stroke="#d6bd88" stroke-width="0.7"/>
      </g>

    </g> <!-- End Submarine Group -->

  </g> <!-- End Pedestal Clipping Content -->

  <!-- Pedestal top rim sharp specular highlight edge -->
  <ellipse cx="600" cy="510" rx="465" ry="232" fill="none" stroke="#ffffff" stroke-width="1.8" opacity="0.55"/>
  <ellipse cx="600" cy="510" rx="464.5" ry="231.5" fill="none" stroke="#a2b3c2" stroke-width="0.8" opacity="0.4"/>

</svg>
